Photos from the image-classification dataset "coral_img" in the GitHub repository JuanIsernGhosn/coral-classification-deep-learning. Its 14 classes are: ACER, APAL, CNAT, DANT, DSTR, GORG, MALC, MCAV, MMEA, MONT, PALY, SPO, SSID, TUNI.

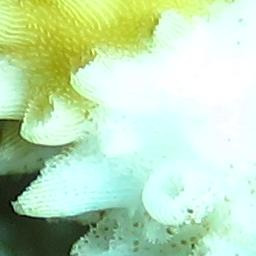
Label: ACER

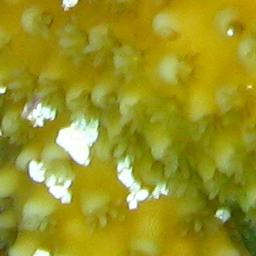
Label: ACER

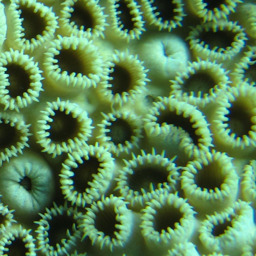
Label: PALY

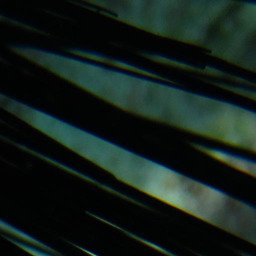
Label: DANT

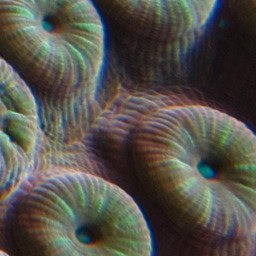
Label: MCAV

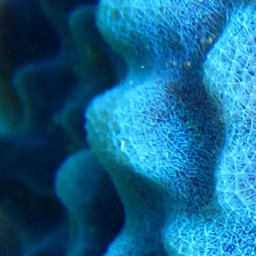
Label: SPO
